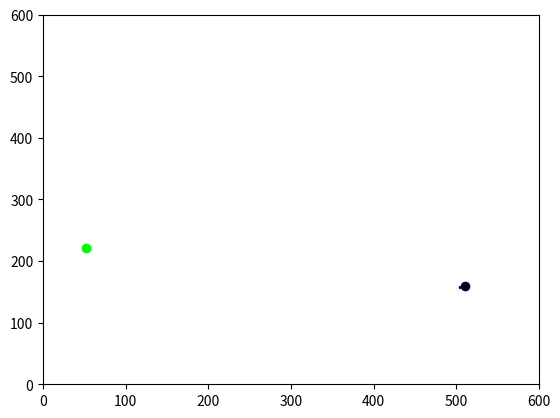

Here is the Python script that generated this plot:
import numpy as np
from matplotlib import pyplot as plt
from matplotlib import animation
import random
from matplotlib.collections import LineCollection, PatchCollection
from matplotlib.path import Path
import time

from scipy import stats, integrate


class Artists:
    'artists for animating tree search'

    def __init__(self, ax):
        self.artist_list = []
        self.ax = ax
        self.rand_pt_marker, = ax.plot([], [], '--o', color='lime', lw=1, zorder=1)
        self.artist_list.append(self.rand_pt_marker)

        self.goal_pt_marker, = ax.plot([], [], '--o', color='red', lw=1, zorder=2)
        self.artist_list.append(self.goal_pt_marker)

        self.root_pt_marker, = ax.plot([], [], '--o', color='blue', lw=1, zorder=2)
        self.artist_list.append(self.root_pt_marker)

        self.obs_solid_lines = LineCollection([], lw=2, animated=True, color='k', zorder=1)
        ax.add_collection(self.obs_solid_lines)
        self.artist_list.append(self.obs_solid_lines)

        self.resteer_solid_lines = LineCollection([], lw=2, animated=True, color='blue', zorder=3)
        ax.add_collection(self.resteer_solid_lines)
        self.artist_list.append(self.resteer_solid_lines)

        self.path_to_goal_lines = LineCollection([], lw=2, animated=True, color='blue', zorder=1)
        ax.add_collection(self.path_to_goal_lines)
        self.artist_list.append(self.path_to_goal_lines)

    def update_rand_pt_marker(self, rand_pt):
        'update random point marker'

        xs = [rand_pt[0]]
        ys = [rand_pt[1]]

        self.rand_pt_marker.set_data(xs, ys)

    def update_goal_pt_marker(self, goal_pt):
        'update goal point marker'

        xs = [goal_pt[0]]
        ys = [goal_pt[1]]

        self.goal_pt_marker.set_data(xs, ys)

    def update_root_pt_marker(self, root_pt):
        'update root point marker'

        xs = [root_pt[0]]
        ys = [root_pt[1]]

        self.root_pt_marker.set_data(xs, ys)

    def update_obs_solid_lines(self, old_pt, new_pt):
        codes = [Path.MOVETO, Path.LINETO]
        verts = [(new_pt.pos[0], new_pt.pos[1]), (old_pt.pos[0], old_pt.pos[1])]
        obs_solid_paths = self.obs_solid_lines.get_paths()
        obs_solid_paths.append(Path(verts, codes))

    def update_resteer_solid_lines(self, old_pt, new_pt):
        codes = [Path.MOVETO, Path.LINETO]
        verts = [(new_pt[0], new_pt[1]), (old_pt[0], old_pt[1])]
        resteer_solid_paths = self.resteer_solid_lines.get_paths()
        resteer_solid_paths.append(Path(verts, codes))

    def clear_resteer_solid_lines(self):
        self.resteer_solid_lines.get_paths().clear()

    def update_circles(self, obstacles):
        for obs in obstacles:
            circle1 = plt.Circle((obs[0], obs[1]), 0.05, color='r')
            self.ax.add_patch(circle1)
            self.artist_list.append(circle1)

    def update_path_to_goal(self, path):
        'update artist list'
        for i in range(len(path) - 1):
            codes = [Path.MOVETO, Path.LINETO]
            verts = [(path[i][0], path[i][1]), (path[i + 1][0], path[i + 1][1])]
            path_to_goal_paths = self.path_to_goal_lines.get_paths()
            path_to_goal_paths.append(Path(verts, codes))


class TreeNode:
    def __init__(self, pos, parent, cmd_from_parent=None):
        self.pos = pos
        self.parent = parent
        self.children = []
        self.cost = 0
        self.path_cost = 0
        self.total_cost = 0
        self.cmd_from_parent = cmd_from_parent


class RRT:
    'RRT algorithm'

    def __init__(self, start, goal, obstacle_list, rand_area, step_size, max_iter, tolerance, filename, test_points):
        self.start = np.array(start)
        self.goal = np.array(goal)
        self.obstacle_list = obstacle_list
        self.rand_area = rand_area
        self.step_size = step_size
        self.max_iter = max_iter
        self.tolerance = tolerance
        self.d = len(start)

        self.path = []
        self.path_found = False
        self.path_length = 0
        self.time_taken = 0
        self.root = TreeNode(self.start, None)
        self.normal_distribution_array = []
        self.current_node = None

        self.fig = plt.figure()
        self.ax = plt.axes(xlim=(0, 600), ylim=(0, 600))
        self.artists = Artists(self.ax)
        self.node_list = [self.root]
        self.anim = None
        self.artists.update_root_pt_marker(self.start)
        if goal is not None:
            self.artists.update_goal_pt_marker(self.goal)
        self.artists.update_circles(self.obstacle_list)
        self.i = 0
        self.filename = filename
        self.test_points = test_points
        self.cnt = 0
        self.test_points_found_count = []
        self.mc_integrate_results = []

        self.actual_iterations_count = 0
        self.actual_iterations_lst = []
        print(self.filename)

    def get_random_point(self):
        'generate random point in search space'

        random_pt = np.empty(self.d)
        for dim in range(d):
            x_min, x_max = self.rand_area[dim]
            x = random.uniform(x_min, x_max)
            random_pt[dim] = x

        return random_pt

    def get_nearest_node(self, node):
        'get nearest node in tree'

        min_dist = float('inf')
        nearest_node = None

        for n in self.node_list:
            dist = np.linalg.norm(node - n.pos)

            if dist < min_dist:
                min_dist = dist
                nearest_node = n

        return nearest_node

    def steer(self, from_node, to_node):
        'steer from from_node to to_node'

        self.actual_iterations_count += 1
        dist = np.linalg.norm(to_node - from_node.pos)
        unit_vector = (to_node - from_node.pos) / dist
        cmd_from_parent = (unit_vector, dist)
        theta = np.arctan2(to_node[1] - from_node.pos[1], to_node[0] - from_node.pos[0]) - from_node.pos[2]
        if dist < self.step_size:
            new_node = TreeNode(to_node, from_node, cmd_from_parent)
        else:
            action = self.find_optimal_action(from_node, to_node)
            new_node = from_node
            for _ in range(10):
                state_dot = self.model(new_node.pos, np.array(action))
                new_node = TreeNode(new_node.pos + self.step_size * state_dot, new_node, cmd_from_parent)
            # new_node = TreeNode(from_node.pos + self.convert_to_cartesian(cmd_from_parent), from_node, cmd_from_parent)
            # new_node = TreeNode(from_node.pos + self.step_size*unit_vector, from_node, cmd_from_parent)
        if self.collision_check(new_node):
            from_node.children.append(new_node)
            self.node_list.append(new_node)
            return new_node
        else:
            return None

    def find_optimal_action(self, from_node, to_node):
        'find optimal action'

        min_cost = float('inf')
        min_action = None
        action_list = self.get_action_list()
        print("to_node: ", to_node, "from_node: ", from_node.pos, len(action_list))
        for action in action_list:
            current_node = from_node.pos
            points = [current_node]
            for _ in range(10):
                current_node = current_node + self.step_size * self.model(current_node, np.array(action))
                points.append(current_node)
            cost = np.linalg.norm(current_node - to_node)
            points = np.array(points)
            # plt.plot(points[:,0], points[:,1])
            # print("current_node: ", current_node, "action:",action, "cost: ", cost)
            if cost < min_cost:
                min_cost = cost
                min_action = action
        return min_action

    def get_action_list(self):
        action_list = []
        max_speed = 40
        max_angle = 1
        angle = - max_angle
        speed = - max_speed
        num_of_actions = 5
        while speed <= max_speed:
            while angle <= max_angle:
                action_list.append([speed, angle])
                angle += 2 * max_angle / num_of_actions
            speed += 2 * max_speed / num_of_actions
            angle = - max_angle
        return action_list

    def collision_check(self, node):
        'check if node is in collision'

        for obs in self.obstacle_list:
            if np.linalg.norm(node.pos - obs) < 0.05:
                return False
        return True

    def iterate(self):
        'iterate RRT algorithm'
        random_pt = self.get_random_point()
        nearest_node = self.get_nearest_node(random_pt)
        # if nearest_node is not self.current_node:
        #     self.steerFromRoot(nearest_node)
        new_node = self.steer(nearest_node, random_pt)
        self.current_node = new_node
        self.update_coverages(new_node)
        return random_pt, nearest_node, new_node

    def steerFromRoot(self, node):
        '''Find the commands from root recursively that created this node and use those commands to steer to this node'''
        cmd_lst = []
        while node is not None and node is not self.root:
            cmd_lst.append(node.cmd_from_parent)
            node = node.parent

        current_pos = self.root.pos
        for i in range(len(cmd_lst) - 1, -1, -1):
            self.actual_iterations_count += 1
            old_pos = current_pos
            (unit_vector, dist) = cmd_lst[i]
            if dist < self.step_size:
                current_pos = current_pos + dist * unit_vector
            else:
                current_pos = current_pos + self.step_size * unit_vector
            self.artists.update_resteer_solid_lines(old_pos, current_pos)

    def update_path(self, new_node):
        self.path_found = True
        self.path = self.get_path(new_node)
        self.path_length = len(self.path)
        self.time_taken = time.time() - self.start_time
        self.total_nodes = len(self.node_list)
        print('path found ', self.path_length)
        print('Time taken: ', self.time_taken)
        print('Total Nodes explored', self.total_nodes)
        self.artists.update_path_to_goal(self.path)

    def return_results(self):
        return self.path_found, self.path_length, self.time_taken, self.total_nodes

    def get_dist(self, node, goal):
        return np.linalg.norm(node.pos - goal)

    def get_path(self, node):
        'get path from root to node'
        path = [node.pos]
        while node.parent is not None:
            node = node.parent
            path.append(node.pos)
        return path[::-1]

    def animate(self, i):
        'animation function'
        if i == self.max_iter - 1:
            print('max iterations reached')
            self.artists.clear_resteer_solid_lines()
            self.artists.update_rand_pt_marker([0, 0])
            self.path_found = True
        if not self.path_found:
            # time.sleep(0.5)
            # self.artists.clear_resteer_solid_lines()
            random_pt, nearest_node, new_node = self.iterate()
            print('iteration: ', i, 'test_pts found: ', self.cnt, 'actual_iterations: ', self.actual_iterations_count)
            self.artists.update_rand_pt_marker(random_pt)
            print("new_node: ", new_node.pos)
            if new_node and nearest_node:
                print("reached here")
                self.artists.update_obs_solid_lines(nearest_node, new_node)
        return self.artists.artist_list

    def run(self):
        'run RRT algorithm'
        # plot root point (not animated)
        self.ax.plot([self.root.pos[0]], [self.root.pos[1]], 'ko', ms=5)
        self.start_time = time.time()
        # for i in range(self.max_iter):
        #     self.animate(i)
        self.anim = animation.FuncAnimation(self.fig, self.animate, frames=self.max_iter, interval=1, blit=True)
        # plt.savefig(self.filename)
        plt.show()
        # self.anim.save(self.filename, writer=animation.FFMpegWriter(fps=30))        

    def plot_results_area(self, ax, color='r-'):
        'plot results'
        ax.plot(np.arange(0, len(self.actual_iterations_lst)), self.mc_integrate_results, color)

    def plot_results(self, ax, color='r-'):
        'plot results'
        ax.plot(self.actual_iterations_lst, np.arange(0, len(self.actual_iterations_lst)), color)

    def update_coverages(self, new_node):
        if new_node:
            if self.goal:
                dist = self.get_dist(new_node, self.goal)
                if dist < self.tolerance:
                    self.update_path(new_node)
            else:
                tmp = []
                for i, pt in enumerate(self.test_points):
                    dist = self.get_dist(new_node, pt)
                    if dist < self.tolerance:
                        self.cnt += 1
                    else:
                        tmp.append(pt)
                self.test_points = tmp
                self.test_points_found_count.append(self.cnt)
                variance = 0.01 * np.identity(len(new_node.pos))
                self.normal_distribution_array.append(self.create_normal_distribution(new_node.pos, variance))

                m = time.time()

                # print("AREA UNDER THE CURVE using scipy integrate: ", integrate.dblquad(self.max_value_normal_distribution_function, 0, 1, lambda x: 0, lambda x: 1), "time taken: ", time.time() - m)
                # res = self.mc_integrate(self.max_value_normal_distribution_function,0,1,2)
                # print("mc_integrate", res)
                # self.mc_integrate_results.append(res)
        self.actual_iterations_lst.append(self.actual_iterations_count)

    def max_value_normal_distribution_function(self, args):
        val = 0.0
        for distribution in self.normal_distribution_array:
            val = max(val, distribution.pdf(args))
        return val

    def create_normal_distribution(self, mean, std):
        'create normal distribution'
        return stats.multivariate_normal(mean, std)

    def mc_integrate(self, func, a, b, dim, n=1000):
        # Monte Carlo integration of given function over domain from a to b (for each parameter)
        # dim: dimensions of function

        x_list = np.random.uniform(a, b, (n, dim))
        sm = 0
        for i in x_list:
            sm += func(i)

        y_mean = sm / n
        domain = np.power(b - a, dim)

        integ = domain * y_mean

        return integ

    def model(self, state, action):
        'model for motion'
        n, u = len(state), len(action)
        state_dot = np.zeros(n)
        speed, car_length = 1, 1
        state_dot[0] = action[0] * np.cos(state[2]) * speed
        state_dot[1] = action[0] * np.sin(state[2]) * speed
        state_dot[2] = np.tan(action[1]) * speed / car_length
        return state_dot


class RRT_Opt(RRT):

    def __init__(self, start, goal, obstacle_list, rand_area, step_size, max_iter, tolerance, filename, test_points):
        super().__init__(start, goal, obstacle_list, rand_area, step_size, max_iter, tolerance, filename, test_points)
        self.current_rand_pt = None
        self.old_node = self.root

    def iterate(self):
        if self.current_rand_pt is None or self.current_node is None or self.get_dist(self.current_node,
                                                                                      self.current_rand_pt) < self.tolerance / 3:
            self.current_rand_pt = self.get_random_point()
            nearest_node = self.get_nearest_node(self.current_rand_pt)
            if nearest_node != self.current_node:
                self.steerFromRoot(nearest_node)
            self.current_node = nearest_node
        self.old_node = self.current_node
        self.current_node = self.steer(self.current_node, self.current_rand_pt)
        self.update_coverages(self.current_node)

        return self.current_rand_pt, self.current_node, self.old_node


def generate_random_point(search_space, d):
    'generate random point in search space'

    random_pt = np.empty(d)
    for dim in range(d):
        x_min, x_max = search_space[dim]
        x = random.uniform(x_min, x_max)
        random_pt[dim] = x

    return random_pt


def collision_check(node, obstacle_list):
    'check if node is in collision'

    for obs in obstacle_list:
        if np.linalg.norm(node - obs) < 0.05:
            return False
    return True


if __name__ == '__main__':
    search_space = np.array([[0, 600], [0, 600], [-1, 1]])
    # obstacles = [(0.1, 0.2), (0.2, 0.3), (0.3, 0.4),(0.4, 0.5),[0.5,0.6],[0.6,0.7],[0.7,0.8],[0.8,0.9], (0.9,0.1),(0.8,0.2),(0.7,0.3),(0.6,0.4),(0.5,0.5),(0.4,0.6),(0.3,0.7),(0.2,0.8),(0.1,0.9)]
    obstacles = []
    path_found_rrt = []
    path_lengths_rrt = []
    time_taken_rrt = []
    total_nodes_rrt = []

    path_found_rrt_opt = []
    path_lengths_rrt_opt = []
    time_taken_rrt_opt = []
    total_nodes_rrt_opt = []
    test_points = []
    d = len(search_space)
    for i in range(1000):
        test_points.append(generate_random_point(search_space, d))

    for test in range(1):
        start = generate_random_point(search_space, d)
        goal = generate_random_point(search_space, d)
        print("start: ", start, "goal: ", goal)
        while not collision_check(start, obstacles):
            print('start in collision')
            start = generate_random_point(search_space)
        while not collision_check(goal, obstacles):
            print('goal in collision')
            goal = generate_random_point(search_space)
        print('Distance between start and goal ', np.linalg.norm(start - goal))
        rrtsearch = RRT(start, None, [], search_space, 0.01, 10000, 0.03, 'cache/rrt_' + str(test) + '.png',
                        test_points)
        rrtsearch.run()

        # rrtsearch2 = RRT_Opt(start, None, [], search_space, 0.01, 3000, 0.03, 'cache/rrt_opt_' + str(test) + '.png',
        #                      test_points)
        # rrtsearch2.run()

        # fig,ax = plt.subplots()
        # ax.set_xlim(0,10000)
        # ax.set_ylim(0,3000)

        # ax.set_ylabel('Nodes found')
        # ax.set_xlabel('Simulation Time')
        # rrtsearch.plot_results(ax, 'r-')
        # rrtsearch2.plot_results(ax, 'b-')
        # ax.legend(['RRT', 'RRT_No_Save'])

        # ax1 = plt.subplot(212)
        # ax1.set_xlabel('Nodes found')
        # ax1.set_ylabel('Area under the curve')
        # rrtsearch.plot_results_area(ax1, 'r-')
        # rrtsearch2.plot_results_area(ax1, 'b-')
        # ax1.legend(['RRT', 'RRT_No_Save'])
